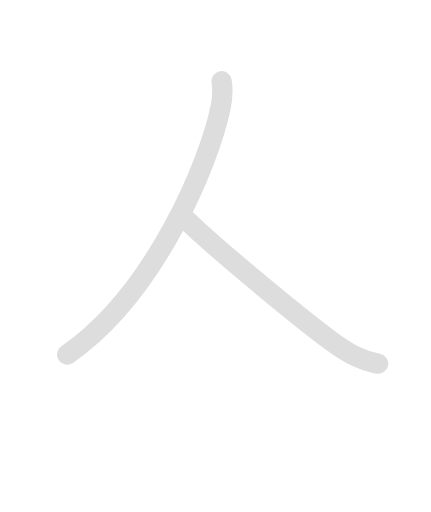
t = 0.00 s
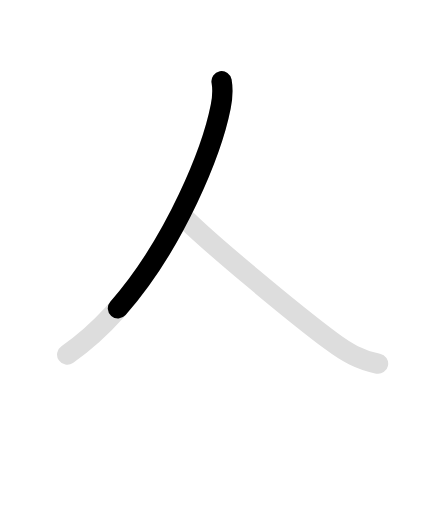
t = 0.75 s
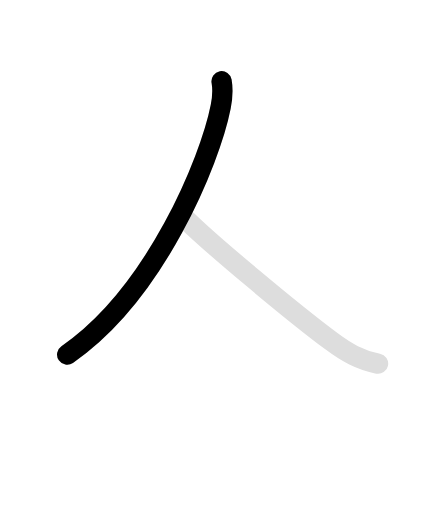
t = 1.35 s
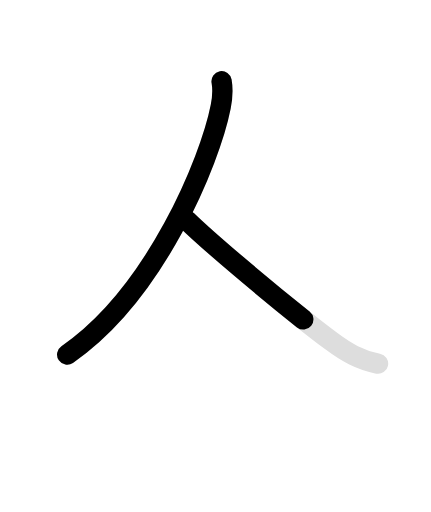
t = 2.15 s
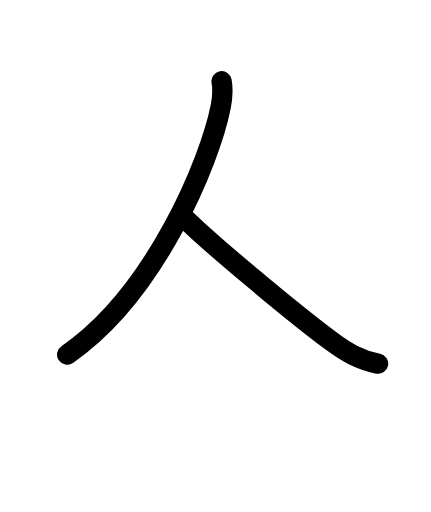
t = 2.60 s
t = 3.50 s: frame unchanged from t = 2.60 s, image omitted

The animated SVG that drew these frames (rendered in a browser with its animation timeline set to each time). Animation: 4 SMIL elements (animate=3,set=1); one cycle of 3.50 s, repeats indefinitely.

<svg id="kvg-04eba" class="kanjivg" viewBox="0 0 106 126" width="106" height="106" xmlns="http://www.w3.org/2000/svg" xmlns:xlink="http://www.w3.org/1999/xlink" xml:space="preserve" version="1.1" baseProfile="full"><defs><style type="text/css">path.black{fill:none;stroke:black;stroke-width:5;stroke-linecap:round;stroke-linejoin:round;}path.grey{fill:none;stroke:#ddd;stroke-width:5;stroke-linecap:round;stroke-linejoin:round;}path.stroke{fill:none;stroke:black;stroke-width:5;stroke-linecap:round;stroke-linejoin:round;}text{font-size:16px;font-family:Segoe UI Symbol,Cambria Math,DejaVu Sans,Symbola,Quivira,STIX,Code2000;-webkit-touch-callout:none;cursor:pointer;-webkit-user-select:none;-khtml-user-select:none;-moz-user-select:none;-ms-user-select:none;user-select: none;}text:hover{color:#777;}#reset{font-weight:bold;}</style><marker id="markerStart" markerWidth="8" markerHeight="8" style="overflow:visible;"><circle cx="0" cy="0" r="1.5" style="stroke:none;fill:red;fill-opacity:0.5;"/></marker><marker id="markerEnd" style="overflow:visible;"><circle cx="0" cy="0" r="0.8" style="stroke:none;fill:blue;fill-opacity:0.5;"><animate attributeName="opacity" from="1" to="0" dur="3s" repeatCount="indefinite" /></circle></marker></defs><path d="M54.5,20c0.37,2.12,0.23,4.03-0.22,6.27C51.68,39.48,38.25,72.25,16.5,87.25" class="grey" /><path d="M46,54.25c6.12,6,25.51,22.24,35.52,29.72c3.66,2.73,6.94,4.64,11.48,5.53" class="grey" /><path d="M54.5,20c0.37,2.12,0.23,4.03-0.22,6.27C51.68,39.48,38.25,72.25,16.5,87.25" class="stroke" stroke-dasharray="150"><animate attributeName="stroke-dashoffset" from="150" to="0" dur="1.8s" begin="0.0s" fill="freeze" /></path><path d="M46,54.25c6.12,6,25.51,22.24,35.52,29.72c3.66,2.73,6.94,4.64,11.48,5.53" class="stroke" stroke-dasharray="150"><set attributeName="opacity" to="0" dur="1.7s" /><animate attributeName="stroke-dashoffset" from="150" to="0" dur="1.8s" begin="1.7s" fill="freeze" /></path></svg>
